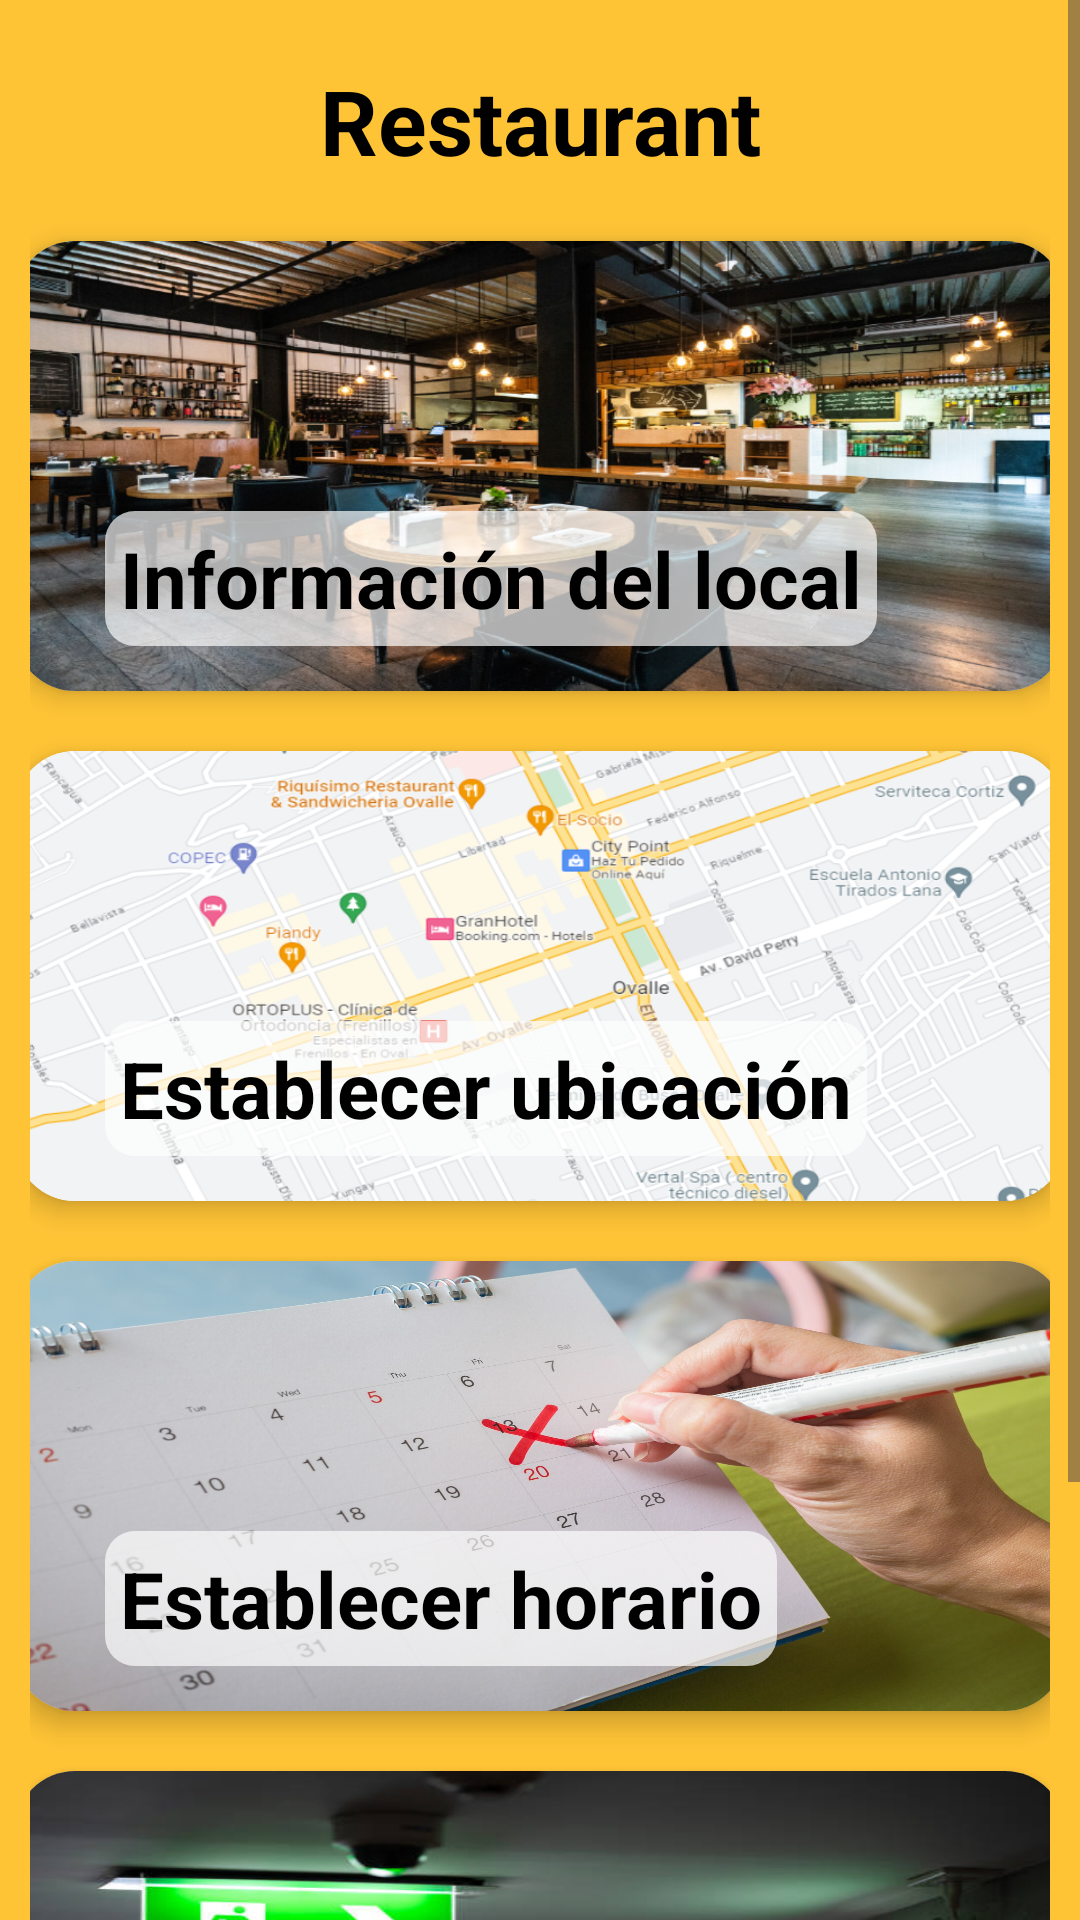

This screen was rendered from an Android layout file. Write that file and the resources it references.
<!-- AndroidManifest.xml: application theme Theme.FoodFinder_02 -->
<!-- res/layout/activity_vista_vendedor.xml -->
<?xml version="1.0" encoding="utf-8"?>
<ScrollView xmlns:android="http://schemas.android.com/apk/res/android"
    xmlns:app="http://schemas.android.com/apk/res-auto"
    xmlns:tools="http://schemas.android.com/tools"
    android:layout_width="match_parent"
    android:layout_height="match_parent"
    android:orientation="vertical"
    android:gravity="center"
    android:background="@color/principal"
    tools:context=".vistaVendedorActivity">

    <androidx.constraintlayout.widget.ConstraintLayout
        android:layout_width="match_parent"
        android:layout_height="wrap_content"
        android:id="@+id/constraintLayout"
        android:layout_marginTop="20dp">


        <TextView
            android:id="@+id/txtLocal"
            android:layout_width="wrap_content"
            android:layout_height="wrap_content"
            android:text="Restaurant"
            android:textColor="@color/black"
            android:textStyle="bold"
            android:textSize="30sp"
            app:layout_constraintEnd_toEndOf="parent"
            app:layout_constraintStart_toStartOf="parent"
            app:layout_constraintTop_toTopOf="parent" />

        <LinearLayout
            android:layout_width="0dp"
            android:layout_height="wrap_content"
            android:id="@+id/row1"
            android:orientation="vertical"
            android:layout_marginTop="0dp"
            android:padding="10dp"
            app:layout_constraintHorizontal_bias="0.0"
            app:layout_constraintStart_toStartOf="parent"
            app:layout_constraintEnd_toEndOf="parent"
            app:layout_constraintTop_toBottomOf="@id/txtLocal">

            
            <androidx.cardview.widget.CardView
                android:layout_width="350dp"
                android:layout_height="wrap_content"
                android:id="@+id/informacionLocal"
                android:layout_margin="10dp"
                android:layout_weight="1"
                android:layout_gravity="center"
                app:cardElevation="5dp"
                app:cardCornerRadius="20dp"
                >

                <RelativeLayout
                    android:layout_width="match_parent"
                    android:layout_height="150dp"
                    android:background="@drawable/localcomida">
                    <TextView
                        android:layout_width="wrap_content"
                        android:layout_height="wrap_content"
                        android:id="@+id/txtInfoLocal"
                        android:text="Información del local"
                        android:textSize="26sp"
                        android:textStyle="bold"
                        android:background="@drawable/fondo_textview"
                        android:textColor="@color/black"
                        android:layout_marginTop="90dp"
                        android:layout_marginStart="30dp"
                        android:layout_marginBottom="10dp"
                        android:padding="5dp"/>
                </RelativeLayout>
            </androidx.cardview.widget.CardView>

            
            <androidx.cardview.widget.CardView
                android:id="@+id/establecerUbicacion"
                android:layout_width="350dp"
                android:layout_height="match_parent"
                android:layout_margin="10dp"
                android:layout_gravity="center"
                android:layout_weight="1"
                app:cardElevation="5dp"
                app:cardCornerRadius="20dp">

                <RelativeLayout
                    android:layout_width="match_parent"
                    android:layout_height="150dp"
                    android:background="@drawable/mapaovalle">
                    <TextView
                        android:layout_width="wrap_content"
                        android:layout_height="wrap_content"
                        android:id="@+id/txtEstablecerUbicacion"
                        android:text="Establecer ubicación"
                        android:textSize="26sp"
                        android:textStyle="bold"
                        android:background="@drawable/fondo_textview"
                        android:textColor="@color/black"
                        android:layout_marginTop="90dp"
                        android:layout_marginStart="30dp"
                        android:layout_marginBottom="10dp"
                        android:padding="5dp"/>
                </RelativeLayout>
            </androidx.cardview.widget.CardView>

            
            <androidx.cardview.widget.CardView
                android:id="@+id/establecerHorario"
                android:layout_width="350dp"
                android:layout_height="match_parent"
                android:layout_margin="10dp"
                android:layout_gravity="center"
                android:layout_weight="1"
                app:cardElevation="5dp"
                app:cardCornerRadius="20dp">

                <RelativeLayout
                    android:layout_width="match_parent"
                    android:layout_height="150dp"
                    android:background="@drawable/calendario">
                    <TextView
                        android:layout_width="wrap_content"
                        android:layout_height="wrap_content"
                        android:id="@+id/txtHorario"
                        android:text="Establecer horario"
                        android:textSize="26sp"
                        android:textStyle="bold"
                        android:background="@drawable/fondo_textview"
                        android:textColor="@color/black"
                        android:layout_marginTop="90dp"
                        android:layout_marginStart="30dp"
                        android:layout_marginBottom="10dp"
                        android:padding="5dp"/>
                </RelativeLayout>
            </androidx.cardview.widget.CardView>

            
            <androidx.cardview.widget.CardView
                android:id="@+id/cerrarSesion"
                android:layout_width="350dp"
                android:layout_height="match_parent"
                android:layout_margin="10dp"
                android:layout_gravity="center"
                android:layout_weight="1"
                app:cardElevation="5dp"
                app:cardCornerRadius="20dp">

                <RelativeLayout
                    android:layout_width="match_parent"
                    android:layout_height="150dp"
                    android:background="@drawable/cerrarsesion">
                    <TextView
                        android:layout_width="wrap_content"
                        android:layout_height="wrap_content"
                        android:id="@+id/txtCerrarSesion"
                        android:text="Cerrar sesión"
                        android:textSize="26sp"
                        android:textStyle="bold"
                        android:background="@drawable/fondo_textview"
                        android:textColor="@color/black"
                        android:layout_marginTop="90dp"
                        android:layout_marginStart="30dp"
                        android:layout_marginBottom="10dp"
                        android:padding="5dp"/>
                </RelativeLayout>
            </androidx.cardview.widget.CardView>

            <TextView
                android:layout_width="wrap_content"
                android:layout_height="wrap_content"
                android:text=""
                android:layout_marginTop="50dp"/>
        </LinearLayout>
    </androidx.constraintlayout.widget.ConstraintLayout>

</ScrollView>
<!-- resources referenced by this layout -->
<resources>
  <color name="black">#FF000000</color>
  <color name="principal">#FFC436</color>
  <!-- drawable calendario: jpeg bitmap (drawable, 293691 bytes) -->
  <!-- drawable cerrarsesion: jpg bitmap (drawable, 21305 bytes) -->
  <!-- drawable fondo_textview (drawable) -->
  <?xml version="1.0" encoding="utf-8"?>
  <shape xmlns:android="http://schemas.android.com/apk/res/android">
      <solid android:color="#ADFFFFFF" /> 
      <corners android:radius="10dp" /> 
  </shape>
  <!-- drawable localcomida: jpg bitmap (drawable, 178910 bytes) -->
  <!-- drawable mapaovalle: png bitmap (drawable, 388255 bytes) -->
  <style name="Theme.FoodFinder_02" parent="Base.Theme.FoodFinder_02" />
  <style name="Base.Theme.FoodFinder_02" parent="Theme.Material3.DayNight.NoActionBar">
          
          
      </style>
</resources>
